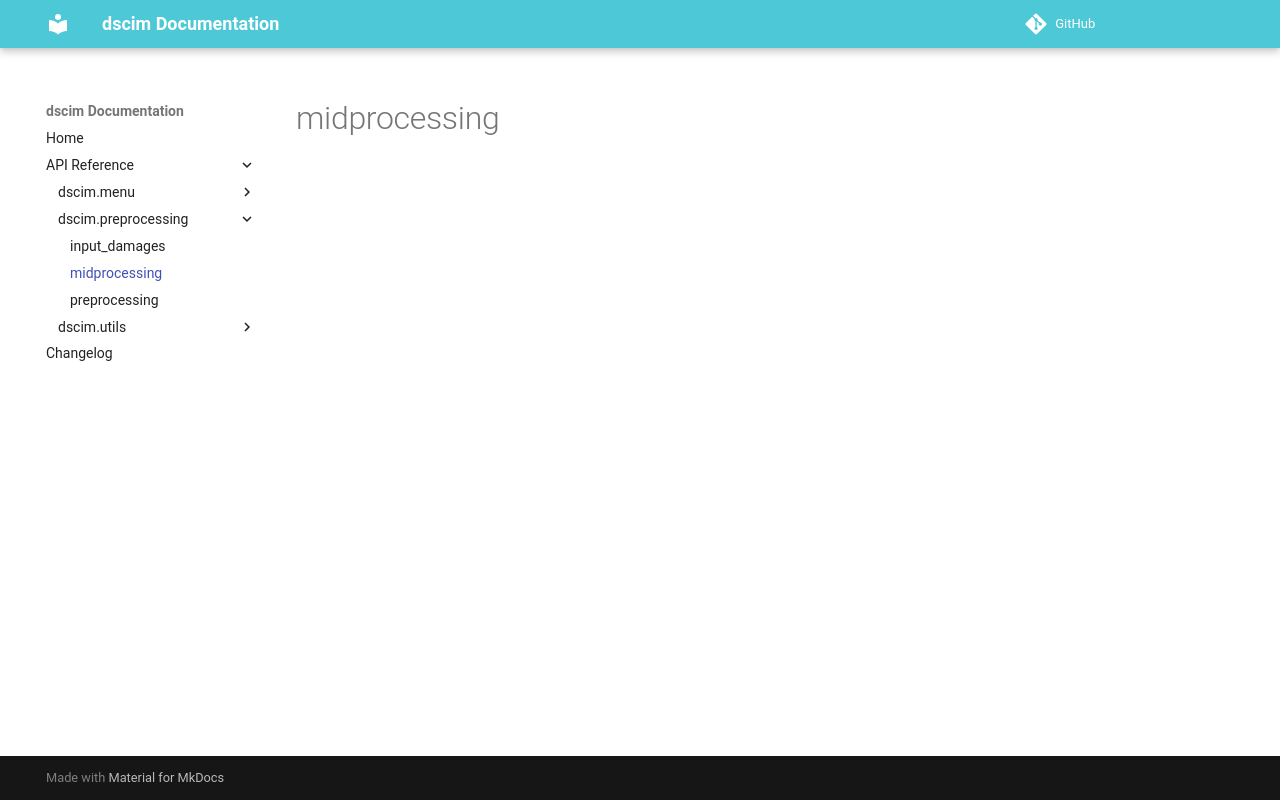

repository: ClimateImpactLab/dscim · page: preprocessing/midprocessing/index.html · generator: mkdocs

::: dscim.preprocessing.midprocessing
